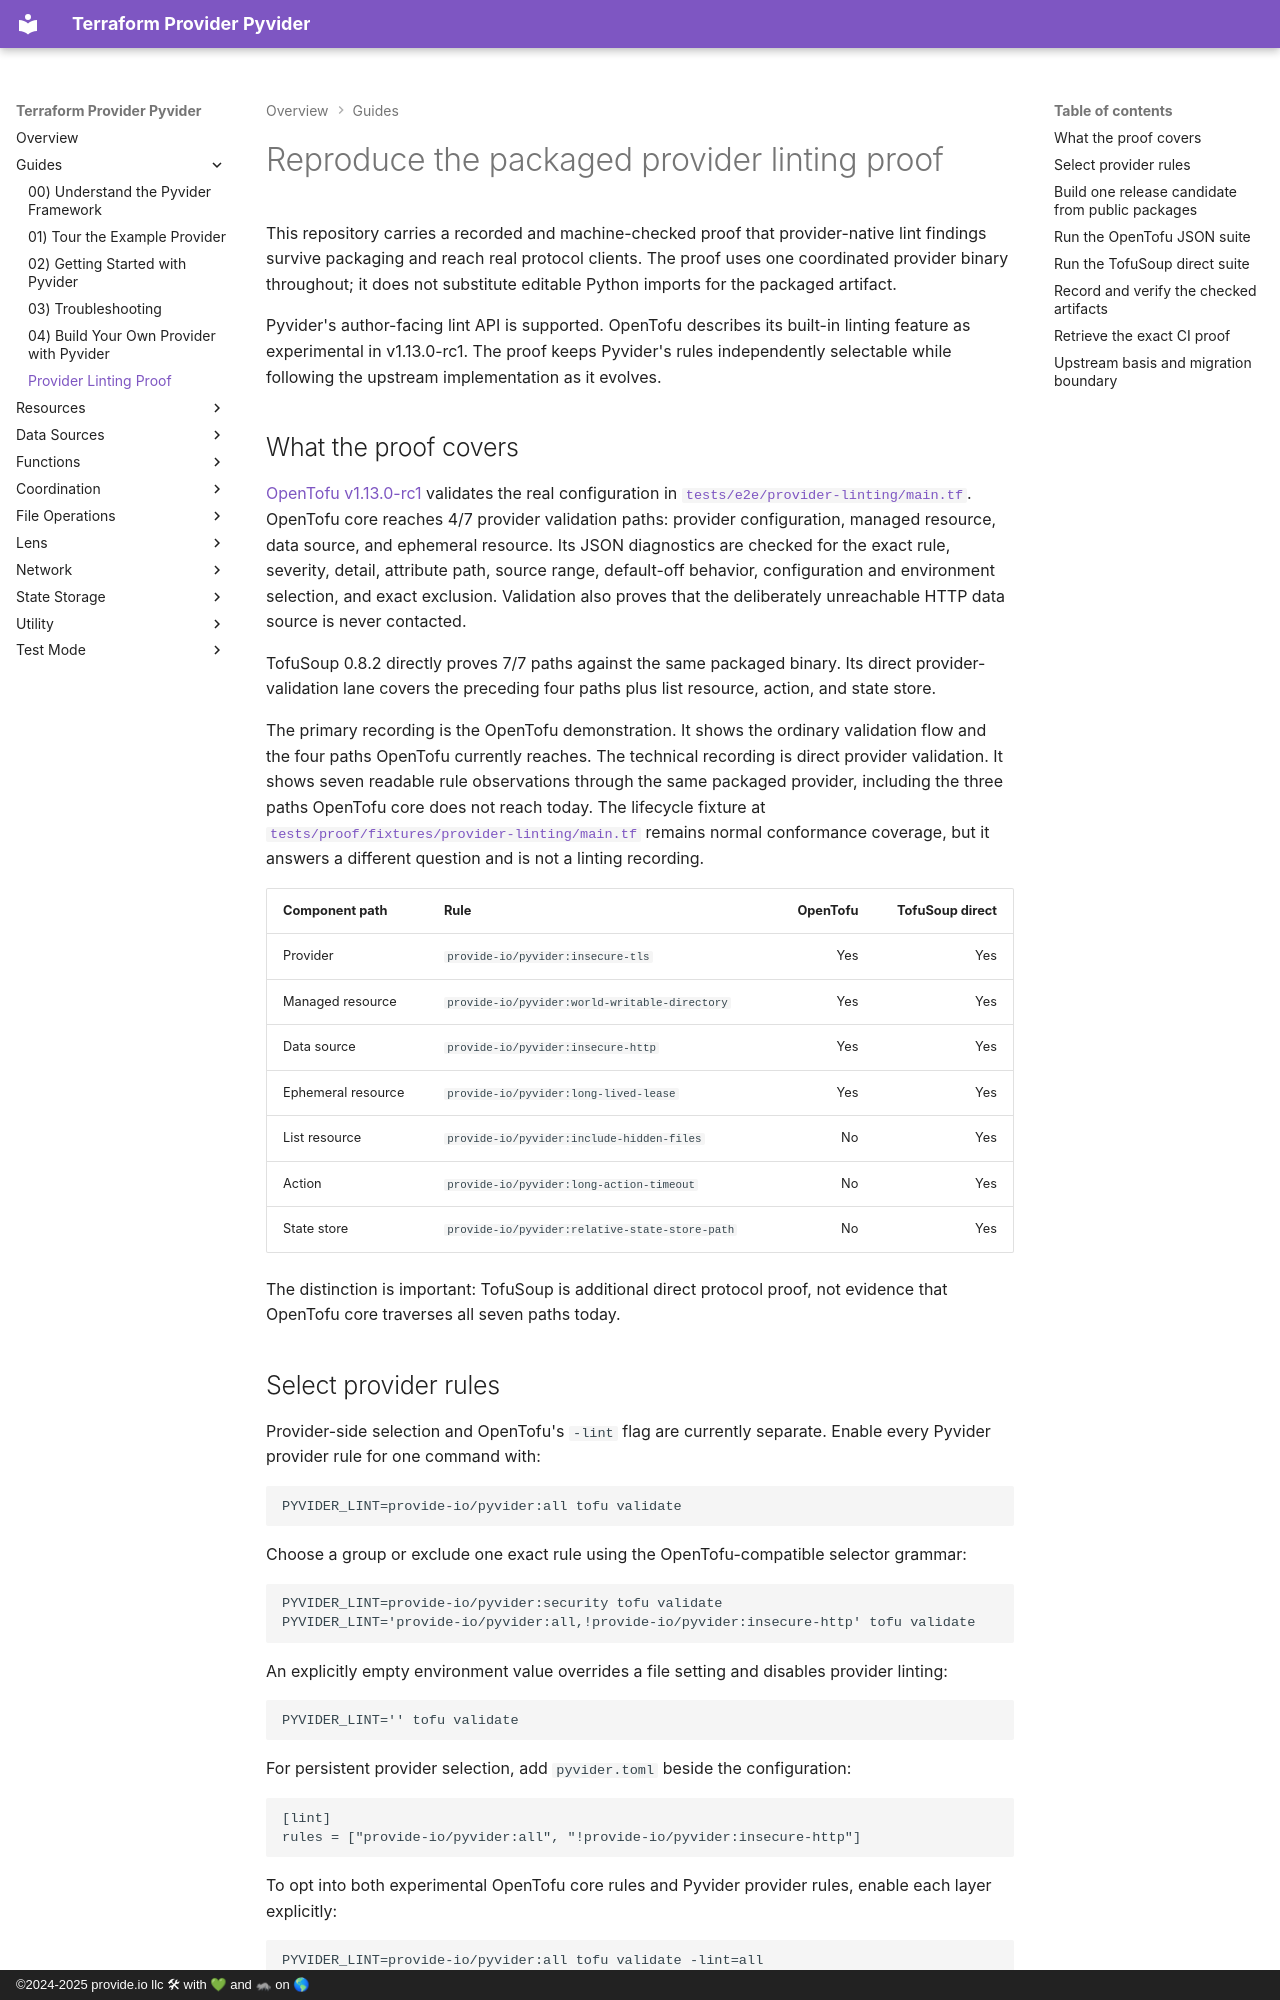

repository: provide-io/terraform-provider-pyvider · page: guides/provider-linting-proof/index.html · generator: mkdocs · copyright: ©2024-2025 provide.io llc 🛠 with 💚 and 🦝 on 🌎

# Reproduce the packaged provider linting proof

This repository carries a recorded and machine-checked proof that provider-native
lint findings survive packaging and reach real protocol clients. The proof uses
one coordinated provider binary throughout; it does not substitute editable
Python imports for the packaged artifact.

Pyvider's author-facing lint API is supported. OpenTofu describes its built-in
linting feature as experimental in v1.13.0-rc1. The proof keeps Pyvider's
rules independently selectable while following the upstream implementation as
it evolves.

## What the proof covers

[OpenTofu v1.13.0-rc1][prerelease] validates the real configuration in
[`tests/e2e/provider-linting/main.tf`][opentofu-fixture].
OpenTofu core reaches 4/7 provider validation paths: provider configuration, managed resource, data
source, and ephemeral resource. Its JSON diagnostics are checked for the exact
rule, severity, detail, attribute path, source range, default-off behavior,
configuration and environment selection, and exact exclusion. Validation also
proves that the deliberately unreachable HTTP data source is never contacted.

TofuSoup 0.8.2 directly proves 7/7 paths against the same packaged binary. Its
direct provider-validation lane covers the preceding four paths plus list
resource, action, and state store.

The primary recording is the OpenTofu demonstration. It shows the ordinary
validation flow and the four paths OpenTofu currently reaches. The technical
recording is direct provider validation. It shows seven readable rule
observations through the same packaged provider, including the three paths
OpenTofu core does not reach today. The lifecycle fixture at
[`tests/proof/fixtures/provider-linting/main.tf`][tofusoup-fixture] remains
normal conformance coverage, but it answers a different question and is not a
linting recording.

| Component path | Rule | OpenTofu | TofuSoup direct |
| --- | --- | ---: | ---: |
| Provider | `provide-io/pyvider:insecure-tls` | Yes | Yes |
| Managed resource | `provide-io/pyvider:world-writable-directory` | Yes | Yes |
| Data source | `provide-io/pyvider:insecure-http` | Yes | Yes |
| Ephemeral resource | `provide-io/pyvider:long-lived-lease` | Yes | Yes |
| List resource | `provide-io/pyvider:include-hidden-files` | No | Yes |
| Action | `provide-io/pyvider:long-action-timeout` | No | Yes |
| State store | `provide-io/pyvider:relative-state-store-path` | No | Yes |

The distinction is important: TofuSoup is additional direct protocol proof,
not evidence that OpenTofu core traverses all seven paths today.

## Select provider rules

Provider-side selection and OpenTofu's `-lint` flag are currently separate.
Enable every Pyvider provider rule for one command with:

```shell
PYVIDER_LINT=provide-io/pyvider:all tofu validate
```

Choose a group or exclude one exact rule using the OpenTofu-compatible selector
grammar:

```shell
PYVIDER_LINT=provide-io/pyvider:security tofu validate
PYVIDER_LINT='provide-io/pyvider:all,!provide-io/pyvider:insecure-http' tofu validate
```

An explicitly empty environment value overrides a file setting and disables
provider linting:

```shell
PYVIDER_LINT='' tofu validate
```

For persistent provider selection, add `pyvider.toml` beside the configuration:

```toml
[lint]
rules = ["provide-io/pyvider:all", "!provide-io/pyvider:insecure-http"]
```

To opt into both experimental OpenTofu core rules and Pyvider provider rules,
enable each layer explicitly:

```shell
PYVIDER_LINT=provide-io/pyvider:all tofu validate -lint=all
```
